Run: headless pygame with SDL's dummy video driver; simulated clock (each Clock.tick advances the game by its frame time, no real sleeping); random seed 0; keys injected as events and as key.get_pressed() state; no mouse input.
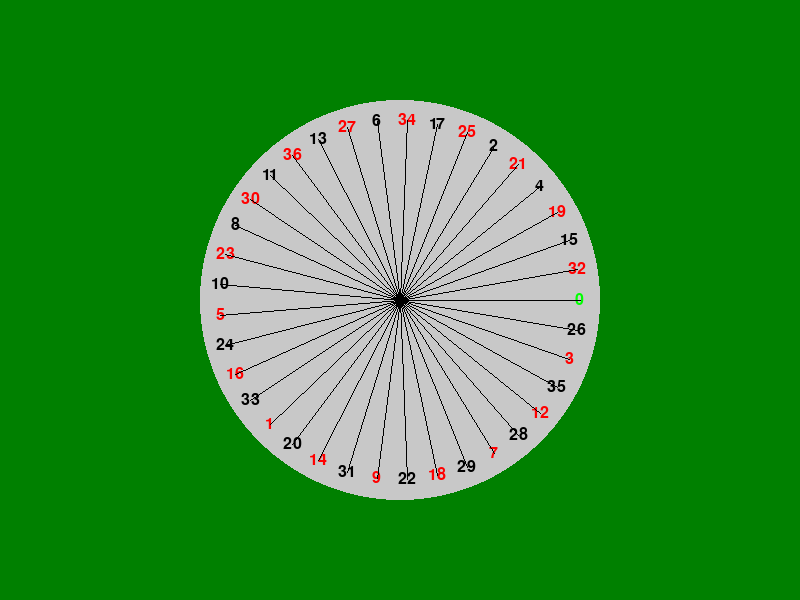
Frame 1 of 4 · flips 1–60 · no input
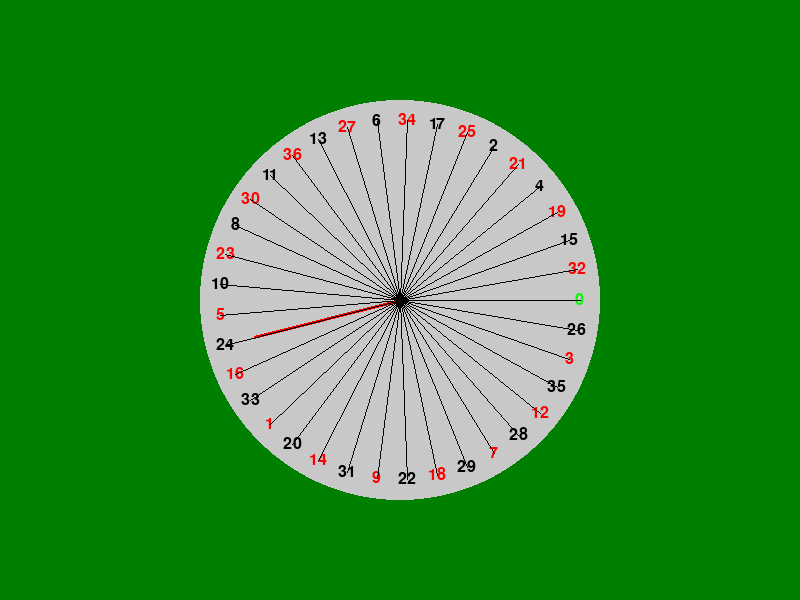
Frame 2 of 4 · flips 61–180 · tapped SPACE, RETURN · held RIGHT (→), D
Frame 3 of 4 · flips 181–300 · held DOWN (↓), S · screen unchanged from frame 2, image omitted
Frame 4 of 4 · flips 301–420 · held LEFT (←), A, UP (↑), W · screen unchanged from frame 3, image omitted

The pygame program that drew these frames:

#!/usr/bin/env python3
import pygame
import random
import math

# Constants del joc
NUMEROS = list(range(37))  # De 0 a 36
COLORS = {0: "verd", **{n: "vermell" if n % 2 else "negre" for n in range(1, 37)}}
COLUMNES = {1: [1, 4, 7, 10, 13, 16, 19, 22, 25, 28, 31, 34],
            2: [2, 5, 8, 11, 14, 17, 20, 23, 26, 29, 32, 35],
            3: [3, 6, 9, 12, 15, 18, 21, 24, 27, 30, 33, 36]}
FITXES_VALORS = [5, 10, 20, 50, 100]
AMPLADA, ALCADA = 800, 600
# Ordre i colors dels números de la ruleta
NOMBRES_RUETA = [
    (0, "verd"), (32, "vermell"), (15, "negre"), (19, "vermell"), (4, "negre"),
    (21, "vermell"), (2, "negre"), (25, "vermell"), (17, "negre"), (34, "vermell"),
    (6, "negre"), (27, "vermell"), (13, "negre"), (36, "vermell"), (11, "negre"),
    (30, "vermell"), (8, "negre"), (23, "vermell"), (10, "negre"), (5, "vermell"),
    (24, "negre"), (16, "vermell"), (33, "negre"), (1, "vermell"), (20, "negre"),
    (14, "vermell"), (31, "negre"), (9, "vermell"), (22, "negre"), (18, "vermell"),
    (29, "negre"), (7, "vermell"), (28, "negre"), (12, "vermell"), (35, "negre"),
    (3, "vermell"), (26, "negre")
]

pygame.init()
clock = pygame.time.Clock()

# Definir la finestra
screen = pygame.display.set_mode((640, 480))
pygame.display.set_caption('Window Title')

class Jugador:
    def __init__(self, nom, saldo=100):
        self.nom = nom
        self.saldo = saldo
        self.fitxes = {val: 0 for val in FITXES_VALORS}
        self._distribuir_fitxes()
        self.apostes = []  # Ex. [(tipus, valor)]

    def _distribuir_fitxes(self):
        restant = self.saldo
        for val in sorted(FITXES_VALORS, reverse=True):
            self.fitxes[val], restant = divmod(restant, val)

    def apostar(self, quantitat, tipus_aposta):
        if quantitat > self.saldo:
            raise ValueError(f"{self.nom} no té saldo suficient!")
        self.saldo -= quantitat
        self.apostes.append((tipus_aposta, quantitat))

    def afegir_guanys(self, quantitat):
        self.saldo += quantitat
        self._distribuir_fitxes()

class Ruleta:
    def __init__(self):
        self.resultat = None

    def girar(self):
        self.resultat = random.choice(NUMEROS)
        return self.resultat, COLORS[self.resultat]

class Partida:
    def __init__(self):
        self.ruleta = Ruleta()
        self.jugadors = [Jugador("Taronja"), Jugador("Lila"), Jugador("Blau")]
        self.historial = []

    def calcular_guanys(self, resultat):
        for jugador in self.jugadors:
            for tipus, quantitat in jugador.apostes:
                # Número exacte
                if tipus == "numero" and resultat[0] == tipus:
                    jugador.afegir_guanys(quantitat * 35)
                # Color (vermell/negre)
                elif tipus == "color" and resultat[1] == tipus:
                    jugador.afegir_guanys(quantitat * 2)
                # Parell/Senar
                elif tipus == "parell" and resultat[0] != 0 and resultat[0] % 2 == 0:
                    jugador.afegir_guanys(quantitat * 2)
                elif tipus == "senar" and resultat[0] % 2 != 0:
                    jugador.afegir_guanys(quantitat * 2)
                # Columna
                elif tipus in ["columna1", "columna2", "columna3"]:
                    columna = COLUMNES[int(tipus[-1])]
                    if resultat[0] in columna:
                        jugador.afegir_guanys(quantitat * 3)
            jugador.apostes.clear()


    def jugar_tirada(self):
        resultat = self.ruleta.girar()
        self.calcular_guanys(resultat)
        self.historial.append({"resultat": resultat, "jugadors": [(j.nom, j.saldo) for j in self.jugadors]})


def dibuixar_fitxes(screen, jugador, pos_x, pos_y):
    # Exemple per dibuixar les fitxes d'un jugador
    font = pygame.font.Font(None, 24)
    for valor, quantitat in jugador.fitxes.items():
        for i in range(quantitat):
            # Dibuixar una fitxa de color (per exemple, color taronja per al jugador Taronja)
            pygame.draw.circle(screen, (255, 165, 0), (pos_x, pos_y), 15)
            pos_y += 30  # Espai entre fitxes
            text = font.render(f"{valor} x {quantitat}", True, (0, 0, 0))
            screen.blit(text, (pos_x + 20, pos_y))


# Funció per mostrar moviment de fitxes
def moure_fitxes(screen, origen, desti, color):
    x1, y1 = origen
    x2, y2 = desti
    passos = 20
    for i in range(passos):
        x = x1 + (x2 - x1) * i / passos
        y = y1 + (y2 - y1) * i / passos
        pygame.draw.circle(screen, color, (int(x), int(y)), 10)
        pygame.display.flip()
        pygame.time.delay(30)

def moure_fitxa(screen, jugador, mouse_x, mouse_y, valor_fitxa):
    if jugador.fitxes[valor_fitxa] > 0:  # Si el jugador té fitxes de valor
        pygame.draw.circle(screen, (255, 165, 0), (mouse_x, mouse_y), 15)


def verificar_final_partida(jugadors):
    for jugador in jugadors:
        if jugador.saldo <= 0:
            return True  # Finalitzar partida si algun jugador s'ha quedat sense saldo
    return False

def mostrar_historial(screen, historial):
    font = pygame.font.Font(None, 24)
    for i, tirada in enumerate(historial):
        text = font.render(f"Tirada {i+1}: {tirada['resultat']} - Jugadors: {tirada['jugadors']}", True, (255, 255, 255))
        screen.blit(text, (50, 100 + i * 30))



# Interfície gràfica
def dibuixar_ruleta(screen, resultat=None):
    # Dibuixem el cercle principal de la ruleta
    pygame.draw.circle(screen, (200, 200, 200), (400, 300), 200, 0)
    font = pygame.font.Font(None, 24)
    
    for i, (num, color) in enumerate(NOMBRES_RUETA):
        angle = math.radians(i * (360 / len(NOMBRES_RUETA)))
        x = 400 + 180 * math.cos(angle)
        y = 300 - 180 * math.sin(angle)
        text = font.render(str(num), True, (255, 0, 0) if color == "vermell" else (0, 0, 0) if color == "negre" else (0, 255, 0))
        screen.blit(text, (x - text.get_width() / 2, y - text.get_height() / 2))
        # Línia divisòria
        x_final = 400 + 180 * math.cos(angle)
        y_final = 300 - 180 * math.sin(angle)
        pygame.draw.line(screen, (0, 0, 0), (400, 300), (x_final, y_final), 1)

    if resultat:
     # Determinem l'angle del número guanyador
        index = next(i for i, (num, _) in enumerate(NOMBRES_RUETA) if num == resultat[0])
        resultat_angle = math.radians(index * (360 / len(NOMBRES_RUETA)))
        x_final = 400 + 150 * math.cos(resultat_angle)
        y_final = 300 - 150 * math.sin(resultat_angle)
        # Dibuixem la línia que assenyala el número guanyador
        pygame.draw.line(screen, (255, 0, 0), (400, 300), (x_final, y_final), 3)


      # Dibuixem línies per als pals
    for i in range(len(NOMBRES_RUETA)):
        angle = math.radians(i * (360 / len(NOMBRES_RUETA)))
        x_final = 400 + 180 * math.cos(angle)
        y_final = 300 - 180 * math.sin(angle)
        pygame.draw.line(screen, (0, 0, 0), (400, 300), (x_final, y_final), 1)
    

    # Dibuixem els números i les línies divisòries
    

    # Afegim una línia per escollir el número guanyador
    

def dibuixar_taula_apostes(screen):
    # Espais per apostes
    pygame.draw.rect(screen, (255, 0, 0), pygame.Rect(50, 450, 100, 50))  # Espai "vermell"
    pygame.draw.rect(screen, (0, 0, 0), pygame.Rect(150, 450, 100, 50))  # Espai "negre"
    pygame.draw.rect(screen, (255, 255, 255), pygame.Rect(250, 450, 100, 50))  # Espai "parell"
    pygame.draw.rect(screen, (255, 255, 255), pygame.Rect(350, 450, 100, 50))  # Espai "senar"
    pygame.draw.rect(screen, (0, 128, 0), pygame.Rect(450, 450, 100, 50))  # Espai "columna1"
    pygame.draw.rect(screen, (0, 128, 0), pygame.Rect(550, 450, 100, 50))  # Espai "columna2"
    pygame.draw.rect(screen, (0, 128, 0), pygame.Rect(650, 450, 100, 50))  # Espai "columna3"
    pygame.draw.rect(screen, (200, 200, 200), pygame.Rect(50, 520, 700, 50))  # Espai "Banca"
    
    # Afegir textos explicatius
    font = pygame.font.Font(None, 24)
    text_vermell = font.render("Vermell", True, (255, 255, 255))
    screen.blit(text_vermell, (60, 460))
    text_negre = font.render("Negre", True, (255, 255, 255))
    screen.blit(text_negre, (160, 460))
    text_parell = font.render("Parell", True, (0, 0, 0))
    screen.blit(text_parell, (260, 460))
    text_senar = font.render("Senar", True, (0, 0, 0))
    screen.blit(text_senar, (360, 460))
    text_columna1 = font.render("Columna 1", True, (255, 255, 255))
    screen.blit(text_columna1, (460, 460))
    text_columna2 = font.render("Columna 2", True, (255, 255, 255))
    screen.blit(text_columna2, (560, 460))
    text_columna3 = font.render("Columna 3", True, (255, 255, 255))
    screen.blit(text_columna3, (660, 460))
    text_banca = font.render("Banca", True, (0, 0, 0))
    screen.blit(text_banca, (60, 530))

def moure_fitxes_cap_a_banca(screen, origen, banc):
    pygame.draw.circle(screen, (0, 0, 0), banc, 15)  # Moure la fitxa cap a la banca


def joc_grafic():
    pygame.init()
    screen = pygame.display.set_mode((AMPLADA, ALCADA))
    pygame.display.set_caption("Ruleta de Casino")
    clock = pygame.time.Clock()
    partida = Partida()
    resultat = None

    running = True
    while running:
        for event in pygame.event.get():
            if event.type == pygame.QUIT:
                running = False
            if event.type == pygame.KEYDOWN and event.key == pygame.K_SPACE:
                # Girem la ruleta i obtenim el resultat
                resultat = partida.ruleta.girar()
                partida.calcular_guanys(resultat)

        screen.fill((0, 128, 0))  # Color verd de fons
        dibuixar_ruleta(screen, resultat)  # Dibuixa la ruleta amb la línia guanyadora
        pygame.display.flip()
        clock.tick(30)

    pygame.quit()


if __name__ == "__main__":
    joc_grafic()
